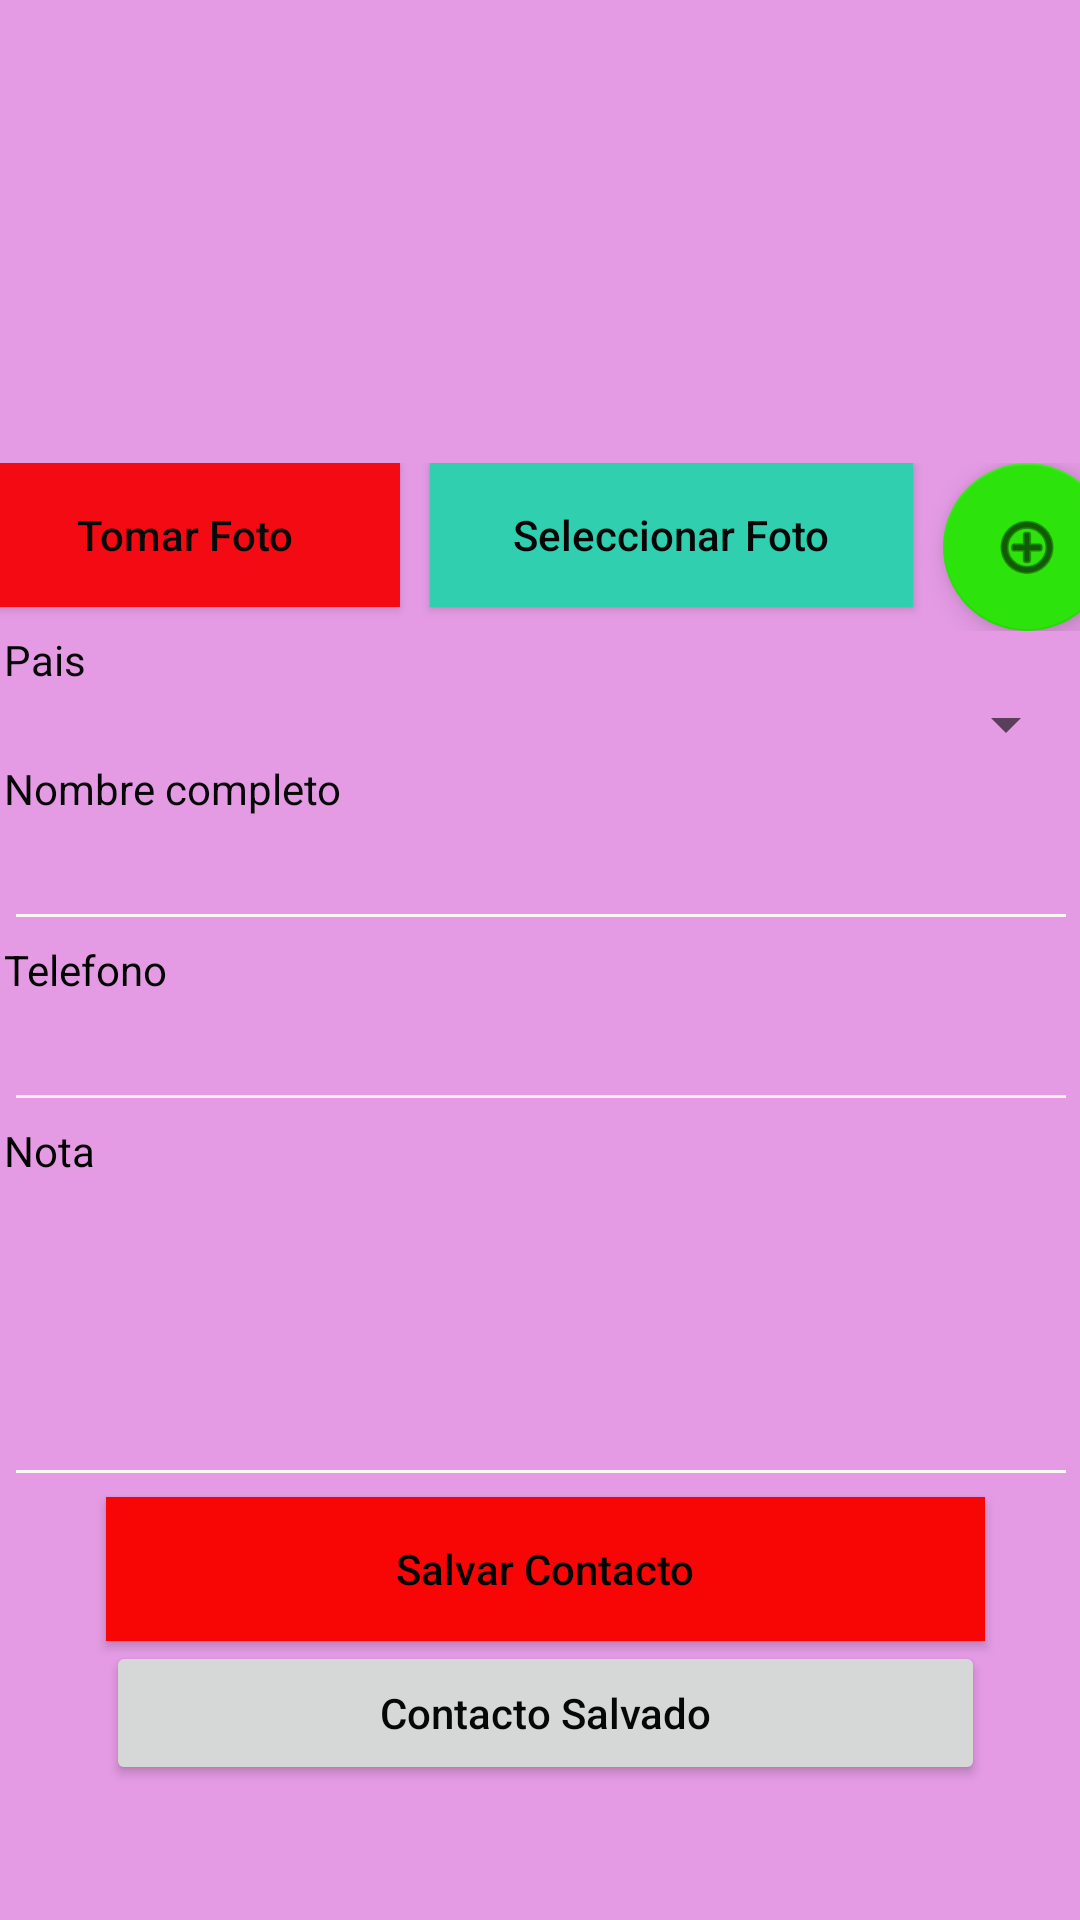

Reconstruct the res/layout file that produces this screen, plus the resources it refers to.
<!-- AndroidManifest.xml: application theme Theme.Examen1Parcial -->
<!-- res/layout/activity_main.xml -->
<?xml version="1.0" encoding="utf-8"?>
<androidx.constraintlayout.widget.ConstraintLayout xmlns:android="http://schemas.android.com/apk/res/android"
    xmlns:app="http://schemas.android.com/apk/res-auto"
    xmlns:tools="http://schemas.android.com/tools"
    android:layout_width="match_parent"
    android:layout_height="match_parent"
    android:background="#E49BE4"
    tools:context=".MainActivity">

    <ScrollView
        android:id="@+id/scrollView2"
        android:layout_width="390dp"
        android:layout_height="674dp"
        app:layout_constraintBottom_toBottomOf="parent"
        app:layout_constraintEnd_toEndOf="parent"
        app:layout_constraintStart_toStartOf="parent"
        app:layout_constraintTop_toTopOf="parent">

        <LinearLayout
            android:layout_width="match_parent"
            android:layout_height="wrap_content"
            android:orientation="vertical">

            <ImageView
                android:id="@+id/imageView"
                android:layout_width="match_parent"
                android:layout_height="171dp"
                app:srcCompat="@drawable/ic_launcher_background"
                tools:srcCompat="@tools:sample/avatars" />

            <LinearLayout
                android:layout_width="match_parent"
                android:layout_height="match_parent"
                android:orientation="horizontal">

                <Button
                    android:id="@+id/btnTomarFoto"
                    android:layout_width="wrap_content"
                    android:layout_height="wrap_content"
                    android:layout_marginLeft="5dp"
                    android:layout_marginRight="5dp"
                    android:layout_weight="1"
                    android:background="#F30A12"
                    android:text="Tomar Foto"
                    android:textAppearance="@style/TextAppearance.AppCompat.Body2"
                    android:textColor="#090909" />

                <Button
                    android:id="@+id/btnSeleccionarFoto"
                    android:layout_width="wrap_content"
                    android:layout_height="wrap_content"
                    android:layout_marginLeft="5dp"
                    android:layout_marginRight="5dp"
                    android:layout_weight="1"
                    android:background="#30CFAF"
                    android:text="Seleccionar Foto"
                    android:textAppearance="@style/TextAppearance.AppCompat.Body2"
                    android:textColor="#070707" />

                <com.google.android.material.floatingactionbutton.FloatingActionButton
                    android:id="@+id/floatAgregarPais"
                    android:layout_width="wrap_content"
                    android:layout_height="wrap_content"
                    android:layout_marginLeft="5dp"
                    android:layout_marginRight="5dp"
                    android:clickable="true"
                    android:foregroundTint="#F8F8F8"
                    app:backgroundTint="#2CE40C"
                    app:srcCompat="@android:drawable/ic_menu_add" />

            </LinearLayout>

            <TextView
                android:id="@+id/textView2"
                android:layout_width="match_parent"
                android:layout_height="wrap_content"
                android:layout_marginLeft="16dp"
                android:layout_marginRight="16dp"
                android:text="Pais"
                android:textColor="#070707" />

            <Spinner
                android:id="@+id/cmbPais"
                android:layout_width="match_parent"
                android:layout_height="wrap_content"
                android:layout_marginLeft="16dp"
                android:layout_marginRight="16dp" />

            <TextView
                android:id="@+id/textView"
                android:layout_width="match_parent"
                android:layout_height="wrap_content"
                android:layout_marginLeft="16dp"
                android:layout_marginRight="16dp"
                android:text="Nombre completo"
                android:textColor="#070707" />

            <EditText
                android:id="@+id/txtNombreCompleto"
                android:layout_width="match_parent"
                android:layout_height="wrap_content"
                android:layout_marginLeft="16dp"
                android:layout_marginRight="16dp"
                android:backgroundTint="#FAF6F6"
                android:ems="10"
                android:inputType="textPersonName"
                android:textColor="#1212DD" />

            <TextView
                android:id="@+id/textView4"
                android:layout_width="match_parent"
                android:layout_height="wrap_content"
                android:layout_marginLeft="16dp"
                android:layout_marginRight="16dp"
                android:text="Telefono"
                android:textColor="#000000" />

            <EditText
                android:id="@+id/txtTelefono"
                android:layout_width="match_parent"
                android:layout_height="match_parent"
                android:layout_marginLeft="16dp"
                android:layout_marginRight="16dp"
                android:backgroundTint="#F4EFEF"
                android:ems="10"
                android:inputType="number"
                android:textColor="#2613D1" />

            <TextView
                android:id="@+id/textView5"
                android:layout_width="match_parent"
                android:layout_height="wrap_content"
                android:layout_marginLeft="16dp"
                android:layout_marginRight="16dp"
                android:text="Nota"
                android:textColor="#020202" />

            <EditText
                android:id="@+id/txtNota"
                android:layout_width="match_parent"
                android:layout_height="106dp"
                android:layout_marginLeft="16dp"
                android:layout_marginRight="16dp"
                android:backgroundTint="#FAF6F6"
                android:ems="10"
                android:inputType="textPersonName" />

            <Button
                android:id="@+id/btnGuardar"
                android:layout_width="293dp"
                android:layout_height="wrap_content"
                android:layout_marginLeft="50dp"
                android:layout_marginRight="50dp"
                android:background="#F80505"
                android:text="Salvar Contacto"
                android:textAppearance="@style/TextAppearance.AppCompat.Body2"
                android:textColor="#040404" />

            <Button
                android:id="@+id/btnListar"
                android:layout_width="293dp"
                android:layout_height="wrap_content"
                android:layout_marginLeft="50dp"
                android:layout_marginRight="50dp"
                android:text="Contacto Salvado"
                android:textAppearance="@style/TextAppearance.AppCompat.Body2"
                android:textColor="#070707" />

            <TextView
                android:id="@+id/textView6"
                android:layout_width="match_parent"
                android:layout_height="wrap_content"
                android:layout_marginTop="50dp" />

        </LinearLayout>
    </ScrollView>

</androidx.constraintlayout.widget.ConstraintLayout>
<!-- resources referenced by this layout -->
<resources>
  <style name="Theme.Examen1Parcial" parent="Theme.MaterialComponents.DayNight.DarkActionBar">
          
          <item name="colorPrimary">@color/purple_500</item>
          <item name="colorPrimaryVariant">@color/purple_700</item>
          <item name="colorOnPrimary">@color/white</item>
          
          <item name="colorSecondary">@color/teal_200</item>
          <item name="colorSecondaryVariant">@color/teal_700</item>
          <item name="colorOnSecondary">@color/black</item>
          
          <item name="android:statusBarColor">?attr/colorPrimaryVariant</item>
          
      </style>
  <!-- not gathered from this repository: default colours our renderer supplied (Android Studio template values) -->
  <color name="purple_500">#FF6200EE</color>
  <color name="purple_700">#FF3700B3</color>
  <color name="teal_200">#FF03DAC5</color>
  <color name="teal_700">#FF018786</color>
  <color name="black">#FF000000</color>
  <color name="white">#FFFFFFFF</color>
</resources>
